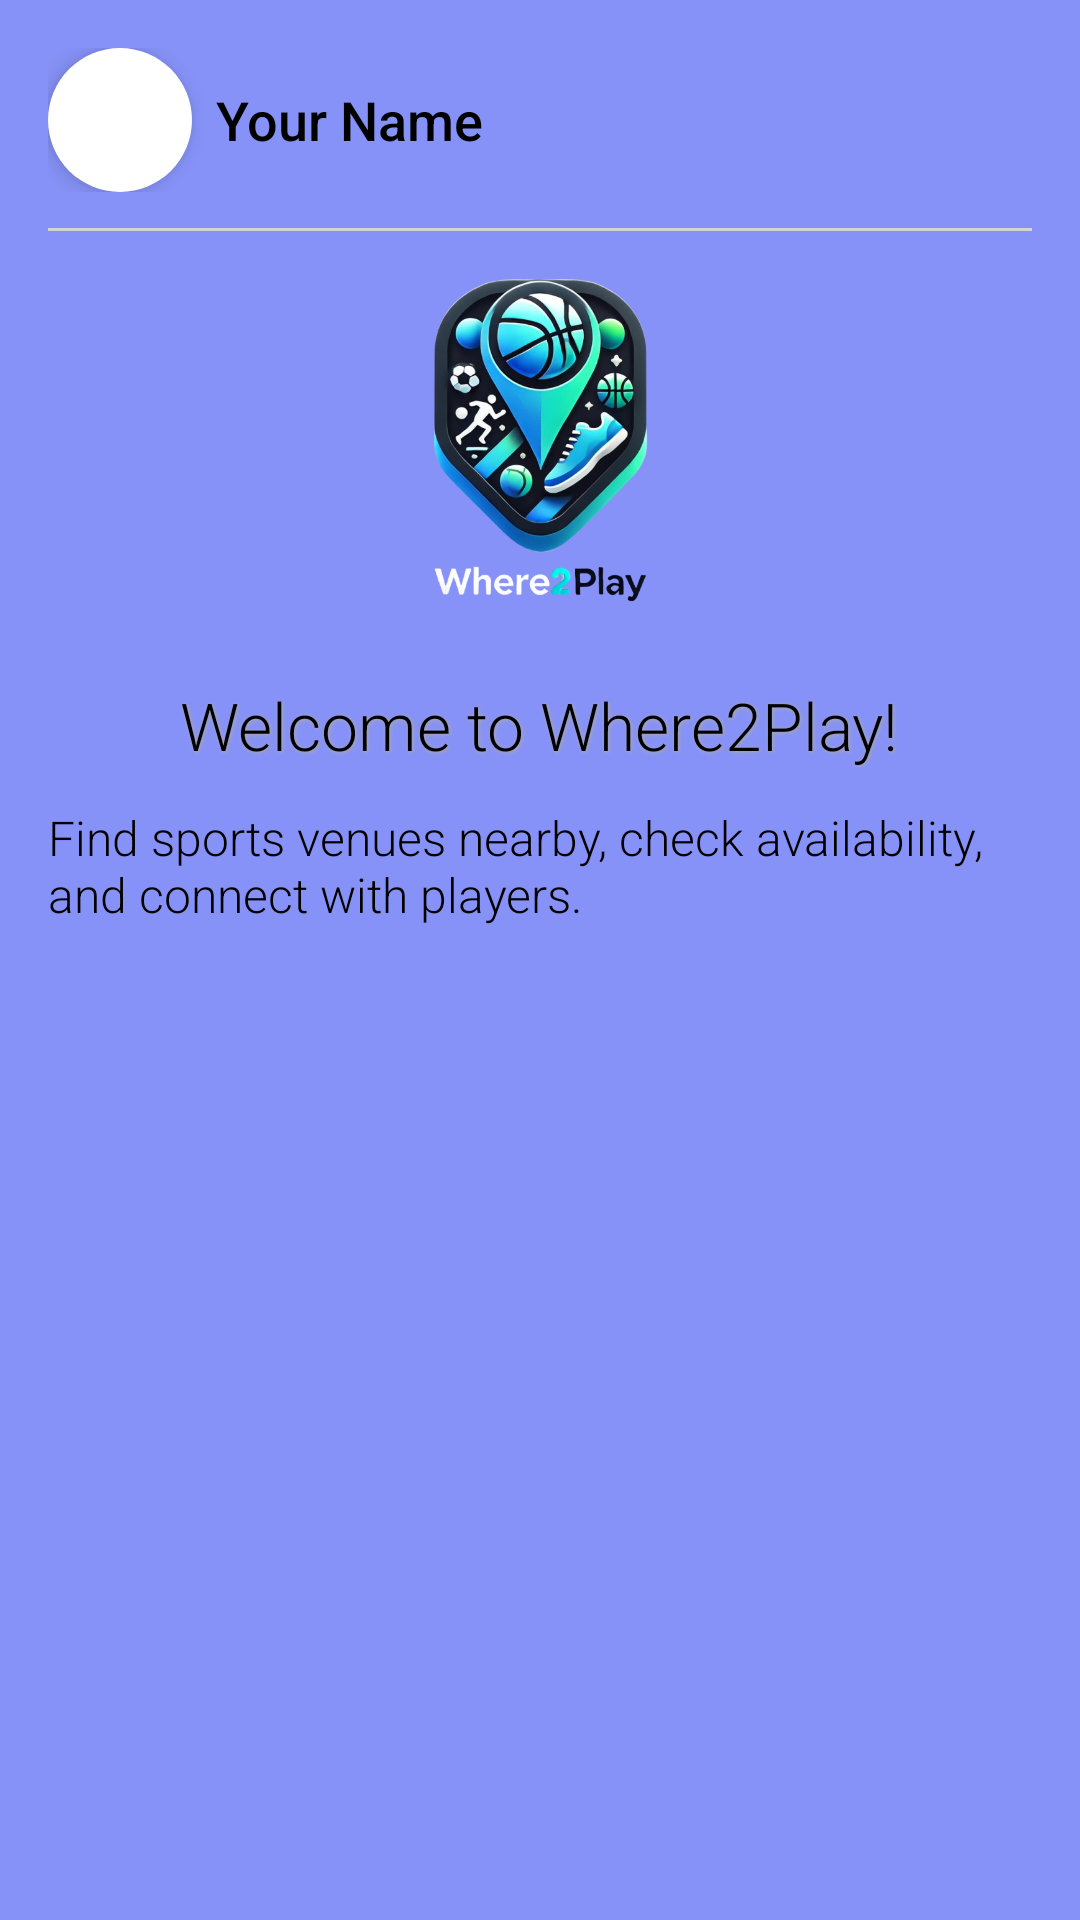

The Android layout XML behind this screen, and the referenced resources:
<!-- AndroidManifest.xml: application theme Theme.GoPlay -->
<!-- res/layout/fragment_home.xml -->
<?xml version="1.0" encoding="utf-8"?>
<LinearLayout xmlns:android="http://schemas.android.com/apk/res/android"
    android:layout_width="match_parent"
    android:layout_height="match_parent"
    android:orientation="vertical"
    android:background="@color/lavender"
    android:padding="16dp">

    
    <LinearLayout
        android:layout_width="match_parent"
        android:layout_height="wrap_content"
        android:orientation="horizontal"
        android:gravity="center_vertical">

        
        <ImageView
            android:id="@+id/profile_picture"
            android:layout_width="48dp"
            android:layout_height="48dp"
            android:src="@drawable/ic_profile"
            android:layout_marginEnd="8dp"
            android:contentDescription="Profile picture"
            android:background="@drawable/rounded_background"
            android:padding="4dp"
            android:elevation="4dp" />

        
        <TextView
            android:id="@+id/profile_name"
            android:layout_width="wrap_content"
            android:layout_height="wrap_content"
            android:text="Your Name"
            android:textSize="18sp"
            android:textColor="@color/black"
            android:fontFamily="sans-serif-medium" />
    </LinearLayout>

    
    <View
        android:layout_width="match_parent"
        android:layout_height="1dp"
        android:background="#D3D3D3"
        android:layout_marginTop="12dp"
        android:layout_marginBottom="12dp" />

    
    <ImageView
        android:id="@+id/app_logo"
        android:layout_width="120dp"
        android:layout_height="120dp"
        android:src="@drawable/app_logo"
        android:contentDescription="App logo"
        android:layout_gravity="center_horizontal"
        android:elevation="6dp"
        android:backgroundTint="#E6E6FA" />

    
    <TextView
        android:id="@+id/welcome_text"
        android:layout_width="wrap_content"
        android:layout_height="wrap_content"
        android:text="Welcome to Where2Play!"
        android:textSize="22sp"
        android:textColor="@color/black"
        android:layout_gravity="center_horizontal"
        android:layout_marginTop="18dp"
        android:fontFamily="sans-serif-light"
        android:shadowColor="#A9A9A9"
        android:shadowDx="1"
        android:shadowDy="1"
        android:shadowRadius="3" />

    
    <TextView
        android:id="@+id/app_description"
        android:layout_width="wrap_content"
        android:layout_height="wrap_content"
        android:text="Find sports venues nearby, check availability, and connect with players."
        android:textSize="16sp"
        android:textColor="@color/black"
        android:layout_gravity="center_horizontal"
        android:layout_marginTop="12dp"
        android:fontFamily="sans-serif-light" />

</LinearLayout>
<!-- resources referenced by this layout -->
<resources>
  <color name="black">#FF000000</color>
  <color name="lavender">#8692f7</color>
  <!-- drawable app_logo: png bitmap (drawable, 300940 bytes) -->
  <!-- drawable rounded_background (drawable) -->
  <shape xmlns:android="http://schemas.android.com/apk/res/android" android:shape="oval">
      <solid android:color="#FFFFFF"/>
      <size android:width="48dp" android:height="48dp"/>
  </shape>
  <style name="Theme.GoPlay" parent="Base.Theme.GoPlay" />
  <style name="Base.Theme.GoPlay" parent="Theme.MaterialComponents.DayNight.NoActionBar">
          <item name="colorPrimary">@color/lavender</item>
          <item name="colorPrimaryVariant">@color/lavender</item>
          <item name="colorOnPrimary">@color/white</item>
          
          
      </style>
  <color name="white">#FFFFFFFF</color>
</resources>
